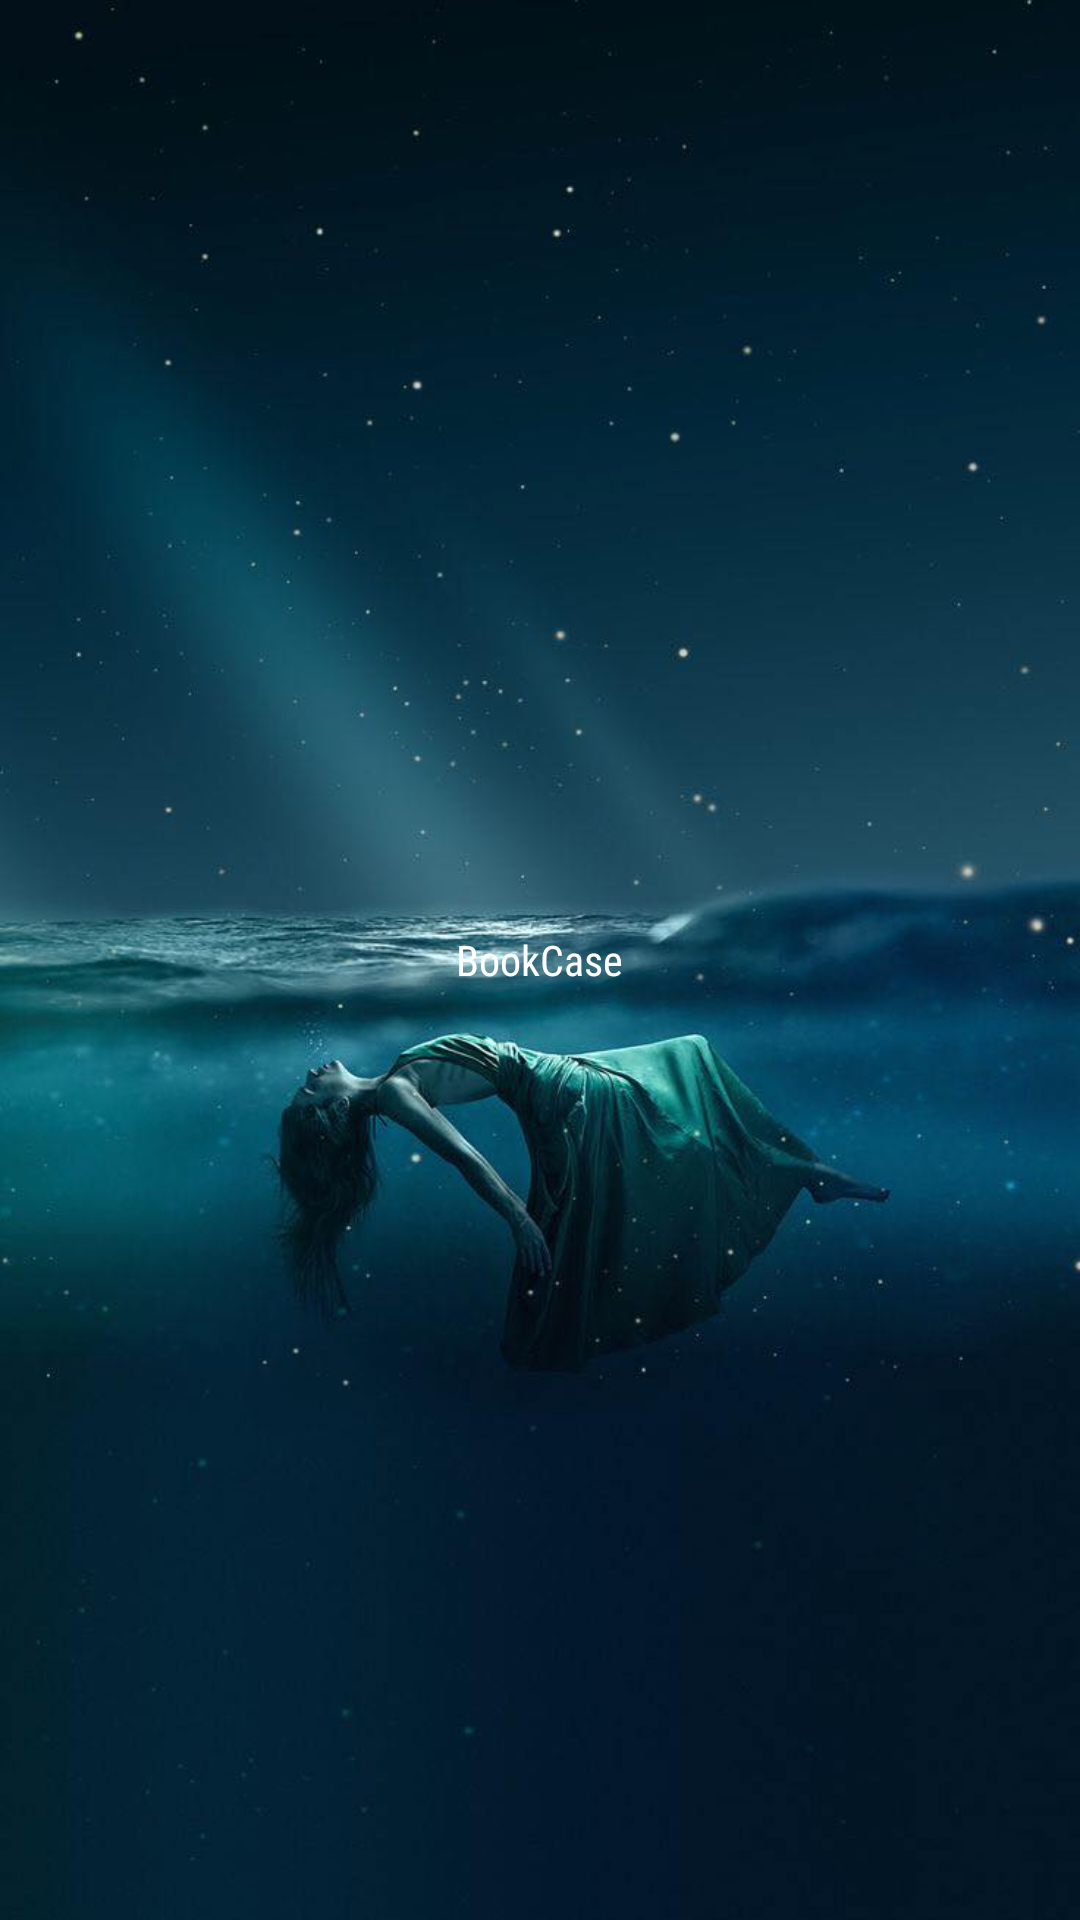

Reconstruct the res/layout file that produces this screen, plus the resources it refers to.
<!-- AndroidManifest.xml: application theme Theme.MaterialComponents.Light.NoActionBar -->
<!-- res/layout/activity_splash.xml -->
<LinearLayout xmlns:android="http://schemas.android.com/apk/res/android"
    xmlns:app="http://schemas.android.com/apk/res-auto"
    xmlns:tools="http://schemas.android.com/tools"
    android:layout_width="match_parent"
    android:layout_height="match_parent"
    tools:context=".activity.SplashActivity"
    android:orientation="vertical"
    android:gravity="center"
    android:background="@drawable/background"
    >

    <ImageView
        android:layout_width="@dimen/size180dp"
        android:layout_height="@dimen/size180dp"
        android:src="@mipmap/ic_book_round" />

    <TextView
        android:layout_width="wrap_content"
        android:layout_height="wrap_content"
        android:text="@string/app_name"
        android:textSize="@dimen/size20dp"
        android:layout_marginTop="@dimen/size20dp"
        android:fontFamily="sans-serif-condensed"
        android:textColor="@color/white"/>

</LinearLayout>
<!-- resources referenced by this layout -->
<resources>
  <color name="white">#FFFFFFFF</color>
  <!-- drawable background: jpg bitmap (drawable, 43724 bytes) -->
  <!-- mipmap ic_book_round: webp bitmap (mipmap-hdpi, 3982 bytes) -->
  <string name="app_name">BookCase</string>
</resources>
